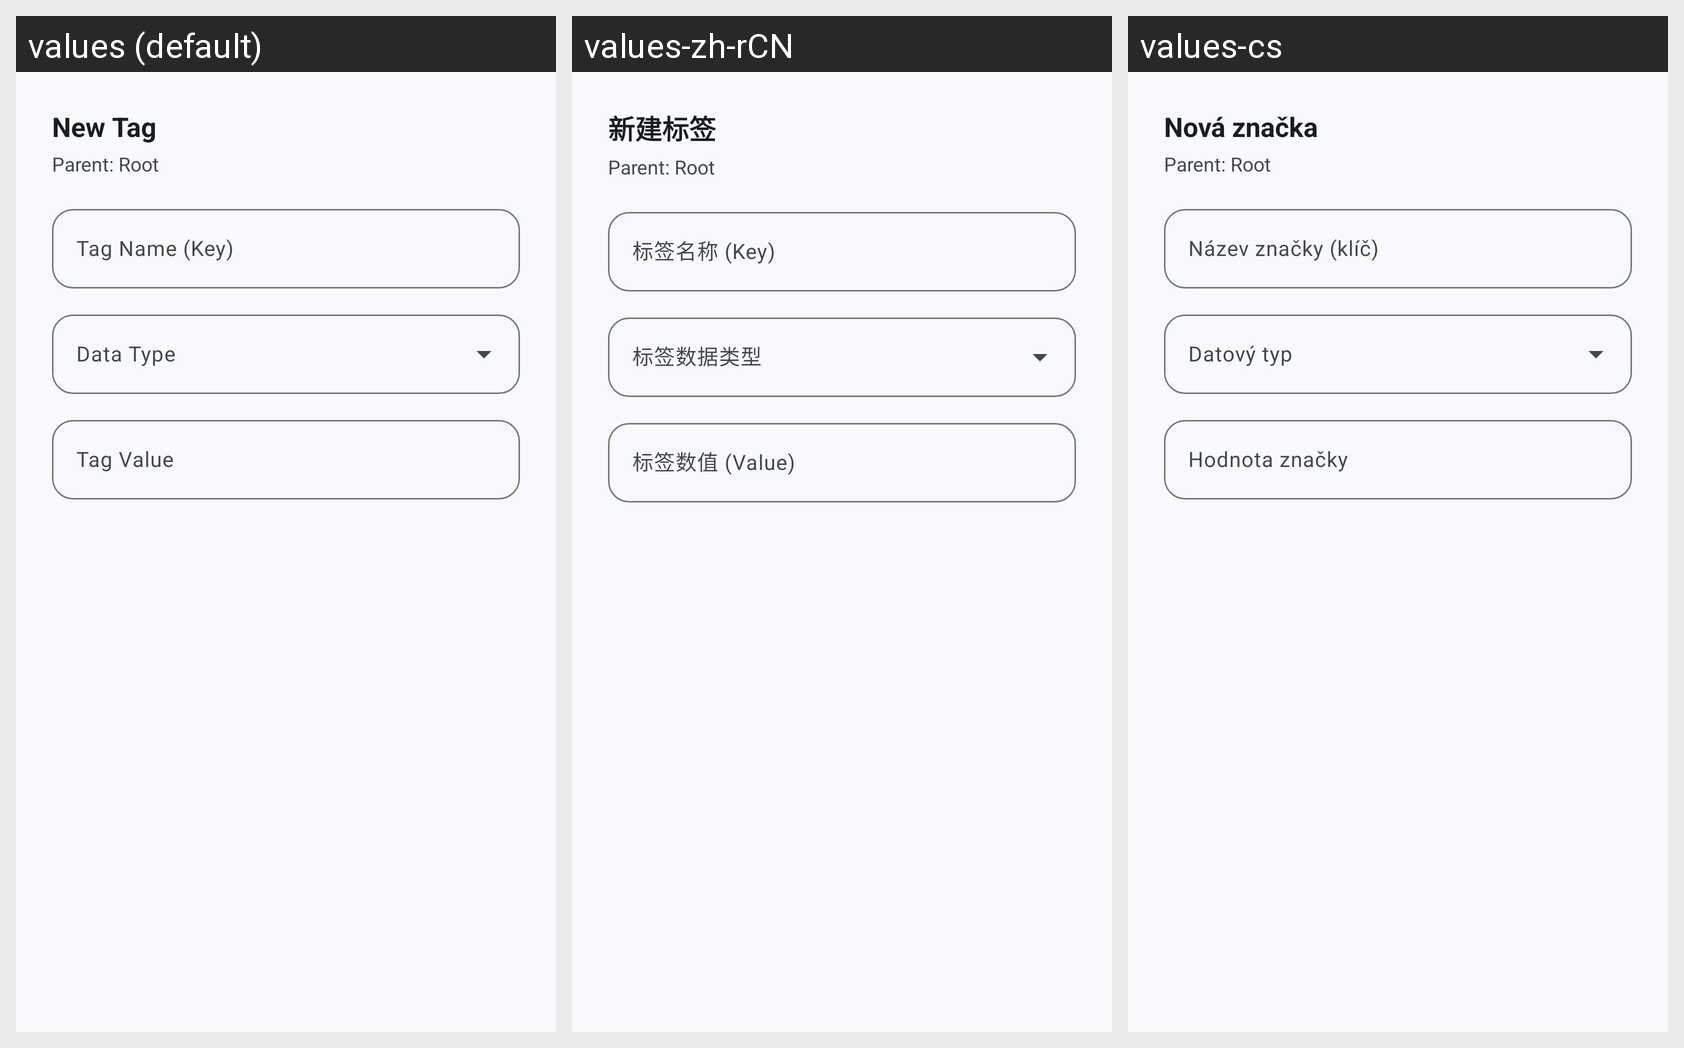

Here is an Android app screen in its default locale and in the app's own translations. Write out the translated-string differences for the strings that appear on this screen.
Android screen res/layout/dialog_add_nbt_tag.xml rendered under 3 locales, left to right: values (default), values-zh-rCN, values-cs. Device: Nexus 5 (rendered at 1080×1920; each locale shown at half size, 540×960, under a caption strip naming it); theme Theme.Chunkoid.
Strings drawn on this screen, with the default value and each locale's value (text and hints the layout hard-codes, and strings that could not be matched under every locale, appear in the picture but are not listed):

nbt_add_tag
  values: New Tag
  values-zh-rCN: 新建标签
  values-cs: Nová značka

nbt_tag_key
  values: Tag Name (Key)
  values-zh-rCN: 标签名称 (Key)
  values-cs: Název značky (klíč)

nbt_tag_value
  values: Tag Value
  values-zh-rCN: 标签数值 (Value)
  values-cs: Hodnota značky
